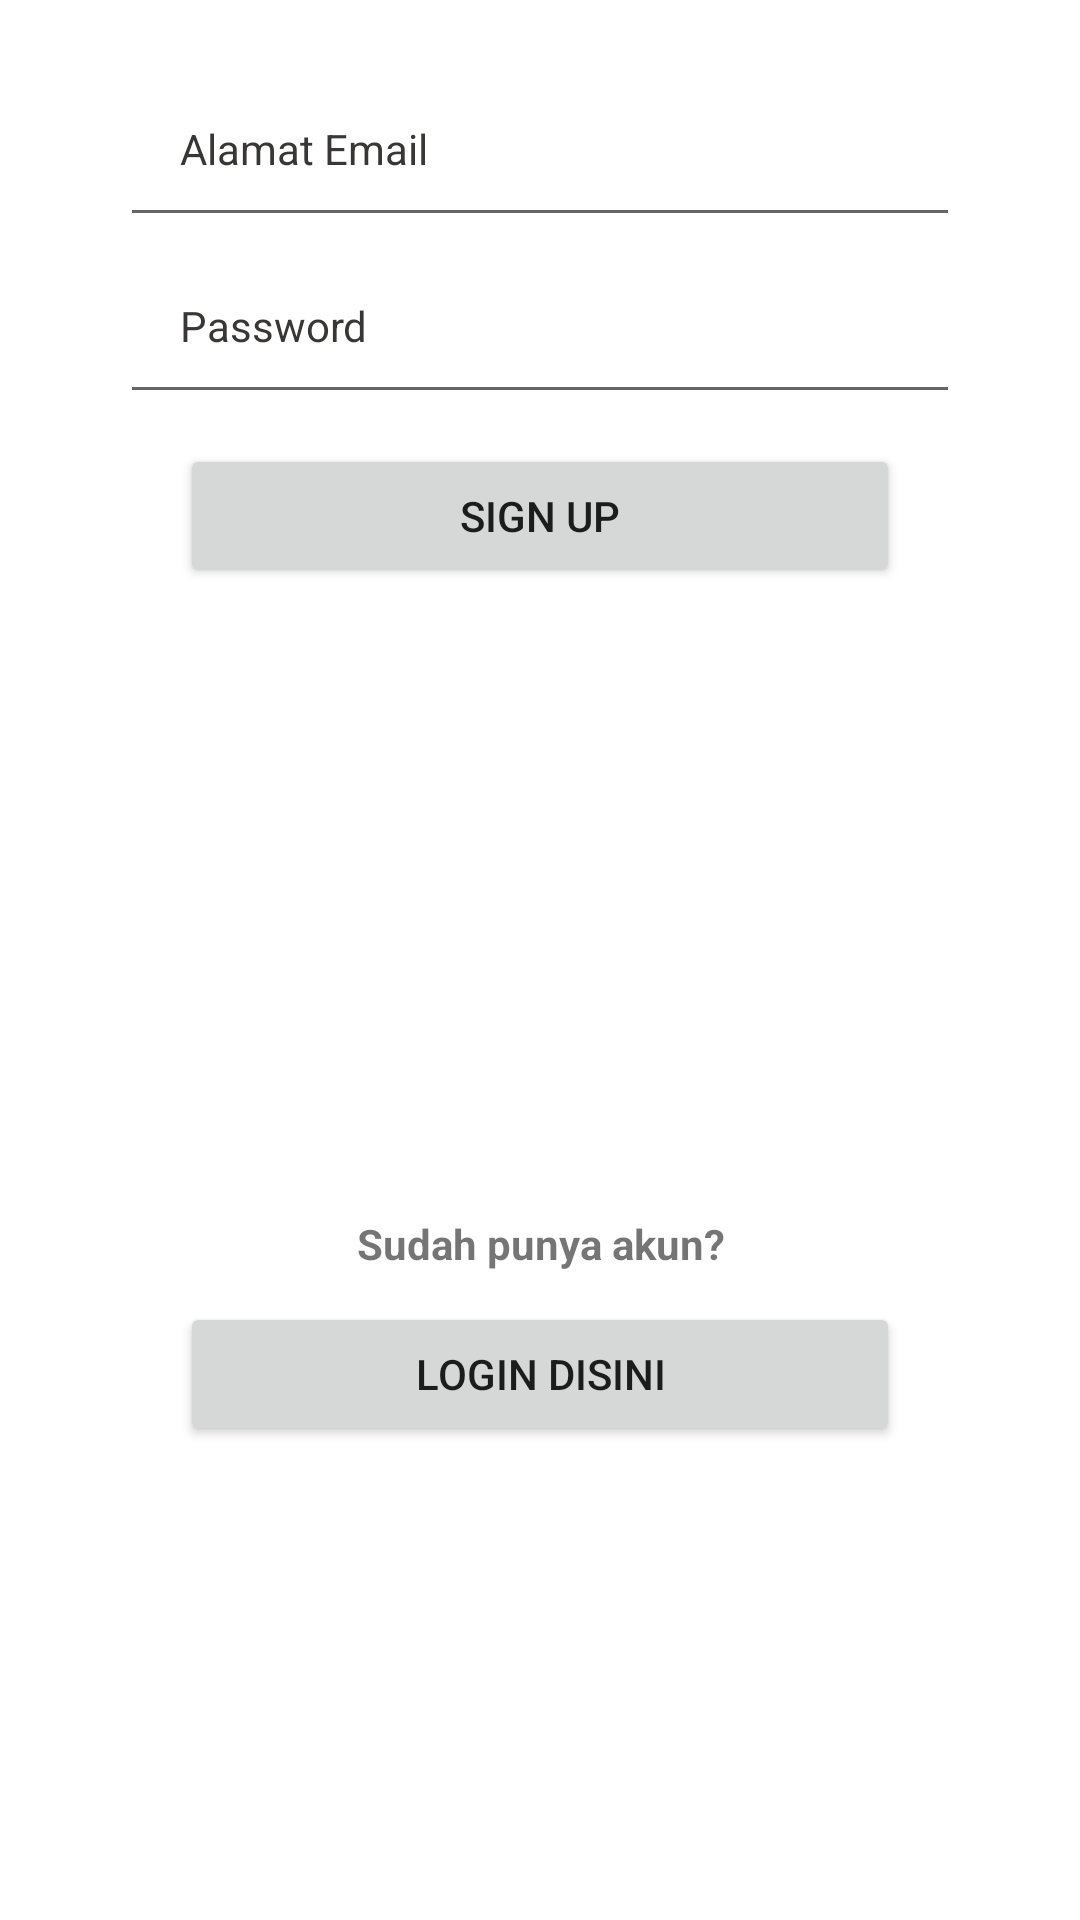

This screen was rendered from an Android layout file. Write that file and the resources it references.
<!-- AndroidManifest.xml: application theme Theme.UAS_10119078_AKB -->
<!-- res/layout/activity_sign_up.xml -->
<?xml version="1.0" encoding="utf-8"?>
<RelativeLayout
    xmlns:android="http://schemas.android.com/apk/res/android"
    xmlns:tools="http://schemas.android.com/tools"
    android:layout_width="match_parent"
    android:layout_height="match_parent"
    tools:context=".SignUpActivity">

    <android.widget.Toolbar
        android:id="@+id/toolbar"
        android:layout_width="match_parent"
        android:layout_height="wrap_content"
        android:layout_alignParentLeft="true"
        android:layout_alignParentTop="true"
        android:minHeight="?attr/actionBarSize"
        android:theme="?attr/actionBarTheme"
        >

    </android.widget.Toolbar>
    <LinearLayout
        android:layout_width="match_parent"
        android:layout_height="wrap_content"
        android:layout_marginStart="20dp"
        android:layout_marginTop="20dp"
        android:layout_marginEnd="20dp"
        android:layout_marginBottom="20dp"
        android:gravity="center"
        android:orientation="vertical"
        >
        <LinearLayout
            android:layout_width="match_parent"
            android:layout_height="360dp"
            android:orientation="vertical">
            <EditText
                android:id="@+id/email"
                android:layout_width="match_parent"
                android:layout_height="wrap_content"
                android:layout_marginStart="20dp"
                android:layout_marginEnd="20dp"
                android:hint="@string/alamat_email"
                android:inputType="textEmailAddress"
                android:padding="20dp"
                android:textColorHint="#393636"
                android:textSize="14sp"
                />
            <EditText
                android:id="@+id/password"
                android:layout_width="match_parent"
                android:layout_height="wrap_content"
                android:layout_marginStart="20dp"
                android:layout_marginEnd="20dp"
                android:hint="Password"
                android:inputType="textPassword"
                android:padding="20dp"
                android:textColorHint="#393636"
                android:textSize="14sp"
                />
            <Button
                android:id="@+id/signup"
                android:layout_width="match_parent"
                android:layout_height="wrap_content"
                android:gravity="center"
                android:layout_marginLeft="40dp"
                android:layout_marginTop="10dp"
                android:layout_marginRight="40dp"
                android:text="Sign Up"/>


        </LinearLayout>
        <LinearLayout
            android:layout_width="match_parent"
            android:layout_height="match_parent"
            android:gravity="center"
            android:orientation="vertical"
            >
            <TextView
                android:layout_width="wrap_content"
                android:layout_height="wrap_content"
                android:layout_gravity="center"
                android:layout_marginTop="25dp"
                android:text="Sudah punya akun?"
                android:textAlignment="center"
                android:textStyle="bold"/>
            <Button
                android:id="@+id/signin"
                android:layout_width="match_parent"
                android:layout_height="wrap_content"
                android:gravity="center"
                android:layout_marginLeft="40dp"
                android:layout_marginTop="10dp"
                android:layout_marginRight="40dp"
                android:text="login disini"/>
            <ProgressBar
                android:id="@+id/progressbar"
                android:layout_width="30dp"
                android:layout_height="30dp"
                android:layout_gravity="center"
                android:layout_marginBottom="20dp"
                android:visibility="gone"/>


        </LinearLayout>
    </LinearLayout>
</RelativeLayout>
<!-- resources referenced by this layout -->
<resources>
  <string name="alamat_email">Alamat Email</string>
  <style name="Theme.UAS_10119078_AKB" parent="Theme.MaterialComponents.DayNight.DarkActionBar">
          
          <item name="colorPrimary">@color/purple_500</item>
          <item name="colorPrimaryVariant">@color/purple_700</item>
          <item name="colorOnPrimary">@color/white</item>
          
          <item name="colorSecondary">@color/teal_200</item>
          <item name="colorSecondaryVariant">@color/teal_700</item>
          <item name="colorOnSecondary">@color/black</item>
          
          <item name="android:statusBarColor" tools:targetApi="l">?attr/colorPrimaryVariant</item>
          
      </style>
  <color name="purple_500">#FF6200EE</color>
  <color name="purple_700">#FF3700B3</color>
  <color name="white">#FFFFFFFF</color>
  <color name="teal_200">#FF03DAC5</color>
  <color name="teal_700">#FF018786</color>
  <color name="black">#FF000000</color>
</resources>
